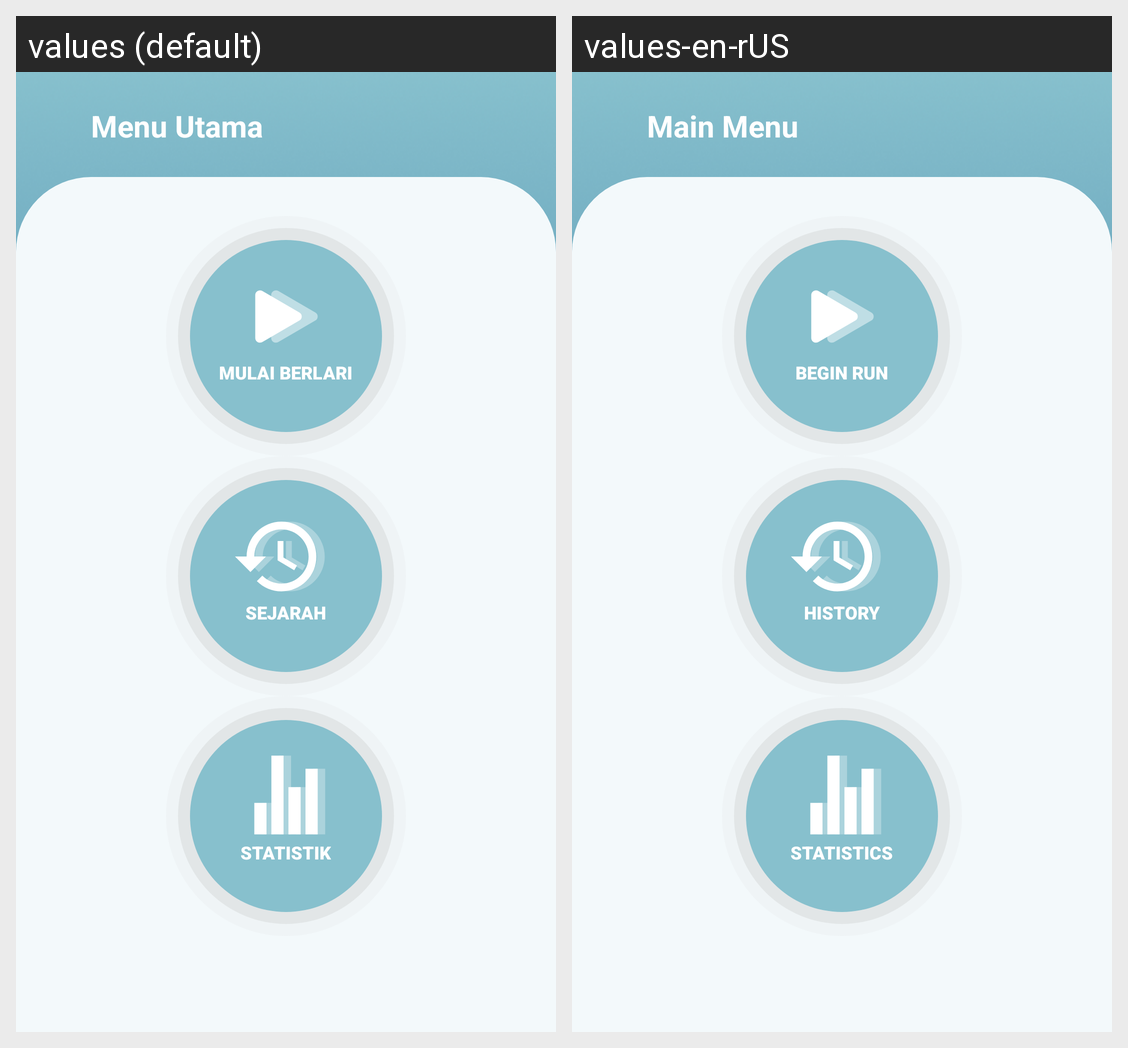

Strings drawn on this Android screen and how each of the app's shown locales translates them:
Android screen res/layout/activity_main.xml rendered under 2 locales, left to right: values (default), values-en-rUS. Device: Nexus 5 (rendered at 1080×1920; each locale shown at half size, 540×960, under a caption strip naming it); theme Theme.RunningTrackerApp.
Strings drawn on this screen, with the default value and each locale's value (text and hints the layout hard-codes, and strings that could not be matched under every locale, appear in the picture but are not listed):

menu_utama
  values: Menu Utama
  values-en-rUS: Main Menu

mulai_berlari
  values: MULAI BERLARI
  values-en-rUS: BEGIN RUN

mulai_sejarah
  values: SEJARAH
  values-en-rUS: HISTORY

mulai_statistik
  values: STATISTIK
  values-en-rUS: STATISTICS
